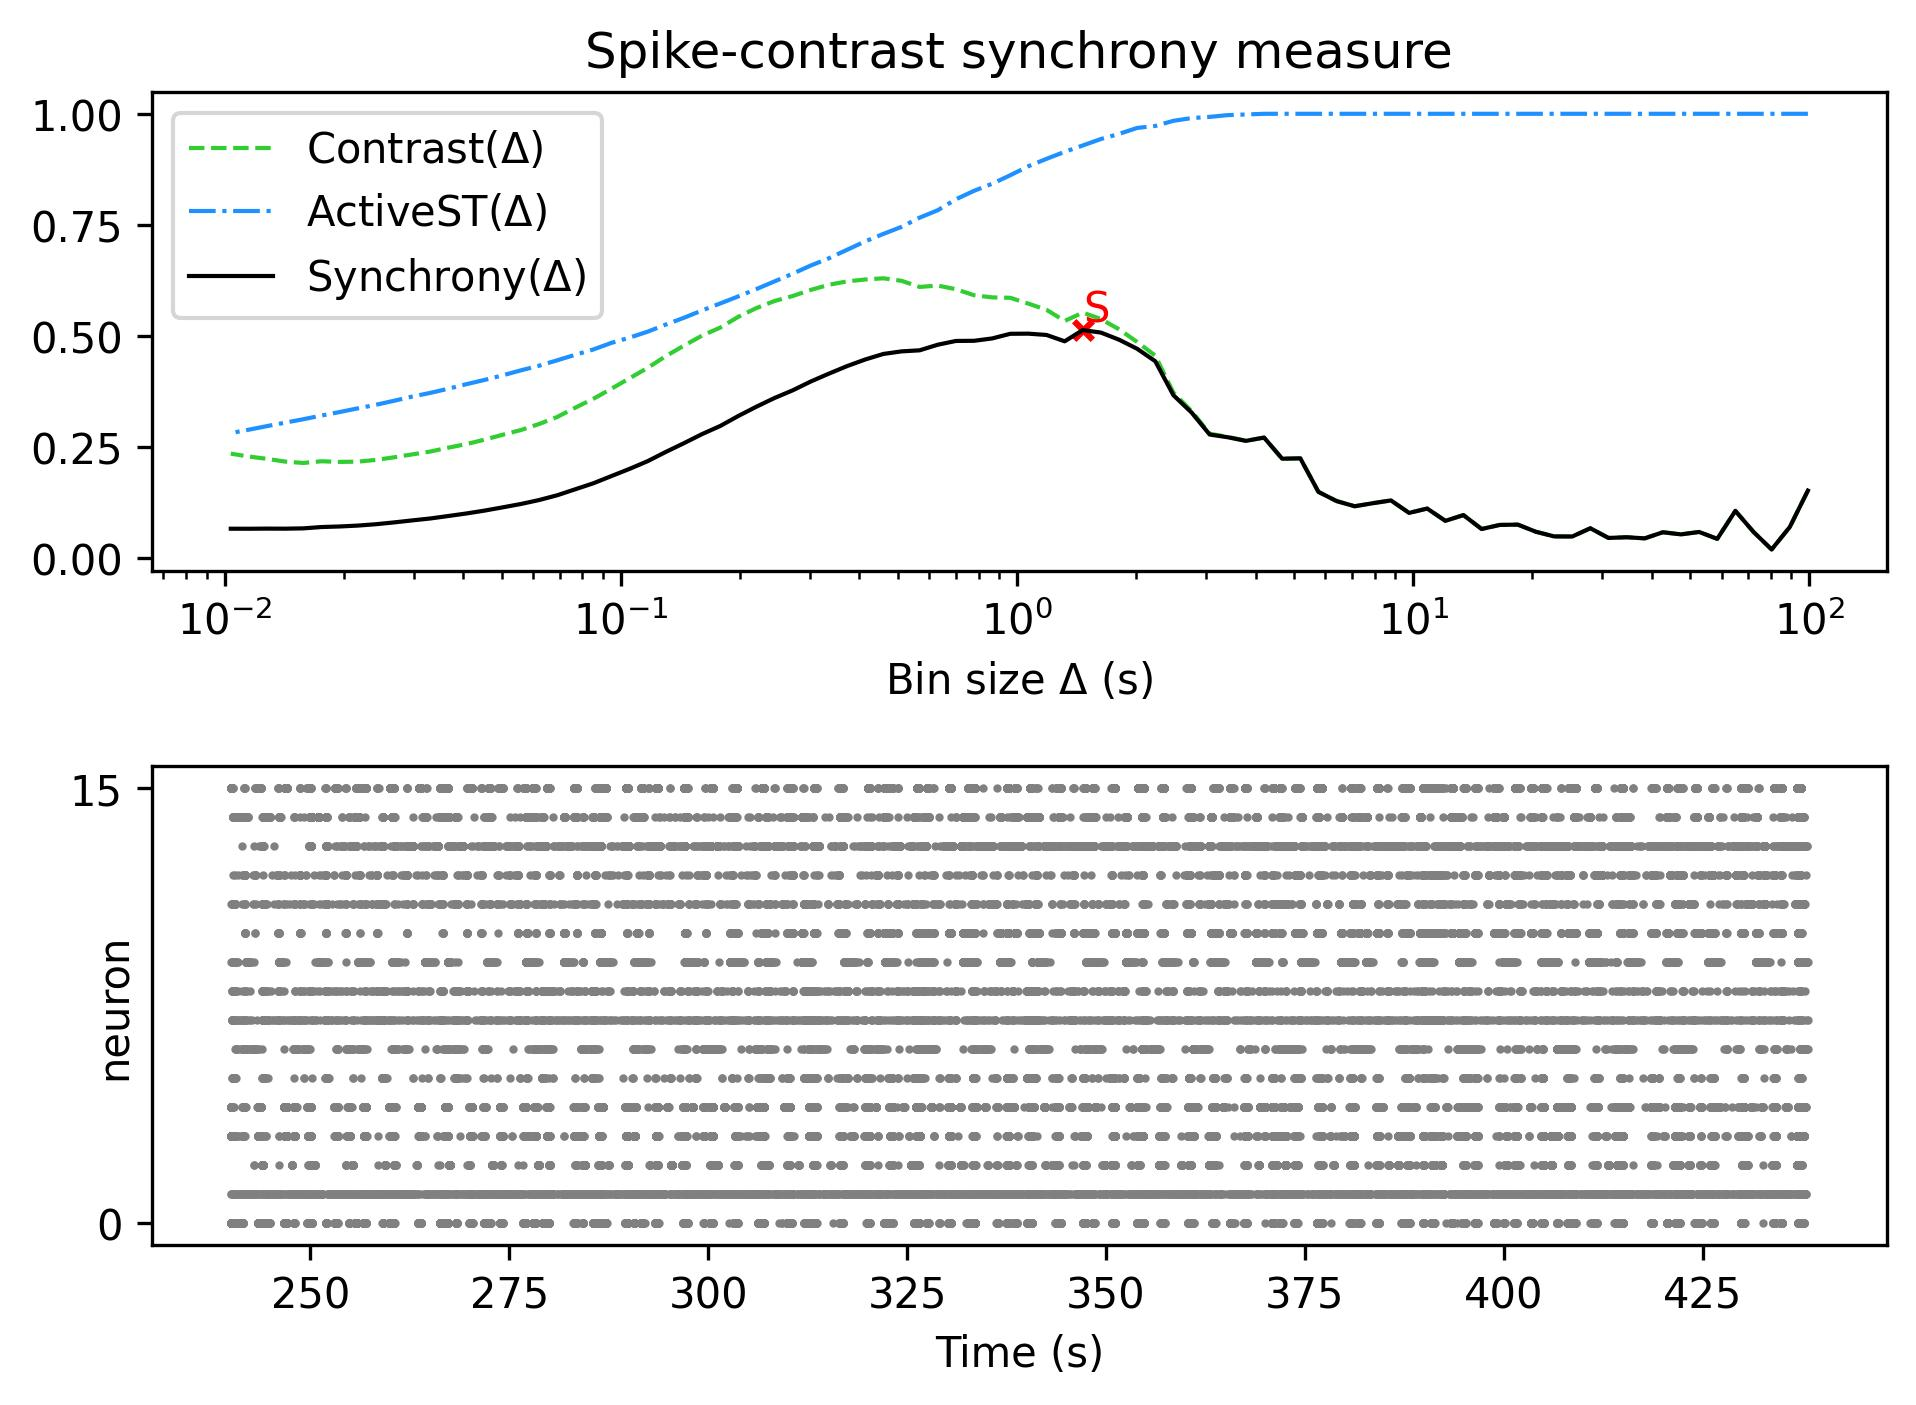

Data behind this chart, as committed beside it:
, Spike-contrast (99.125 s), Spike-contrast (89.212 s), Spike-contrast (80.291 s), Spike-contrast (72.262 s), Spike-contrast (65.036 s), Spike-contrast (58.532 s), Spike-contrast (52.679 s), Spike-contrast (47.411 s), Spike-contrast (42.67 s), Spike-contrast (38.403 s), Spike-contrast (34.563 s), Spike-contrast (31.106 s), Spike-contrast (27.996 s), Spike-contrast (25.196 s), Spike-contrast (22.677 s), Spike-contrast (20.409 s), Spike-contrast (18.368 s), Spike-contrast (16.531 s), Spike-contrast (14.878 s), Spike-contrast (13.39 s), Spike-contrast (12.051 s), Spike-contrast (10.846 s), Spike-contrast (9.762 s)
0, 0.1519, 0.06991, 0.0194, 0.05887, 0.1063, 0.04333, 0.05885, 0.0534, 0.05818, 0.04442, 0.04697, 0.04534, 0.06717, 0.0486, 0.04886, 0.0592, 0.07535, 0.07463, 0.0655, 0.0968, 0.08386, 0.1115, 0.1017
